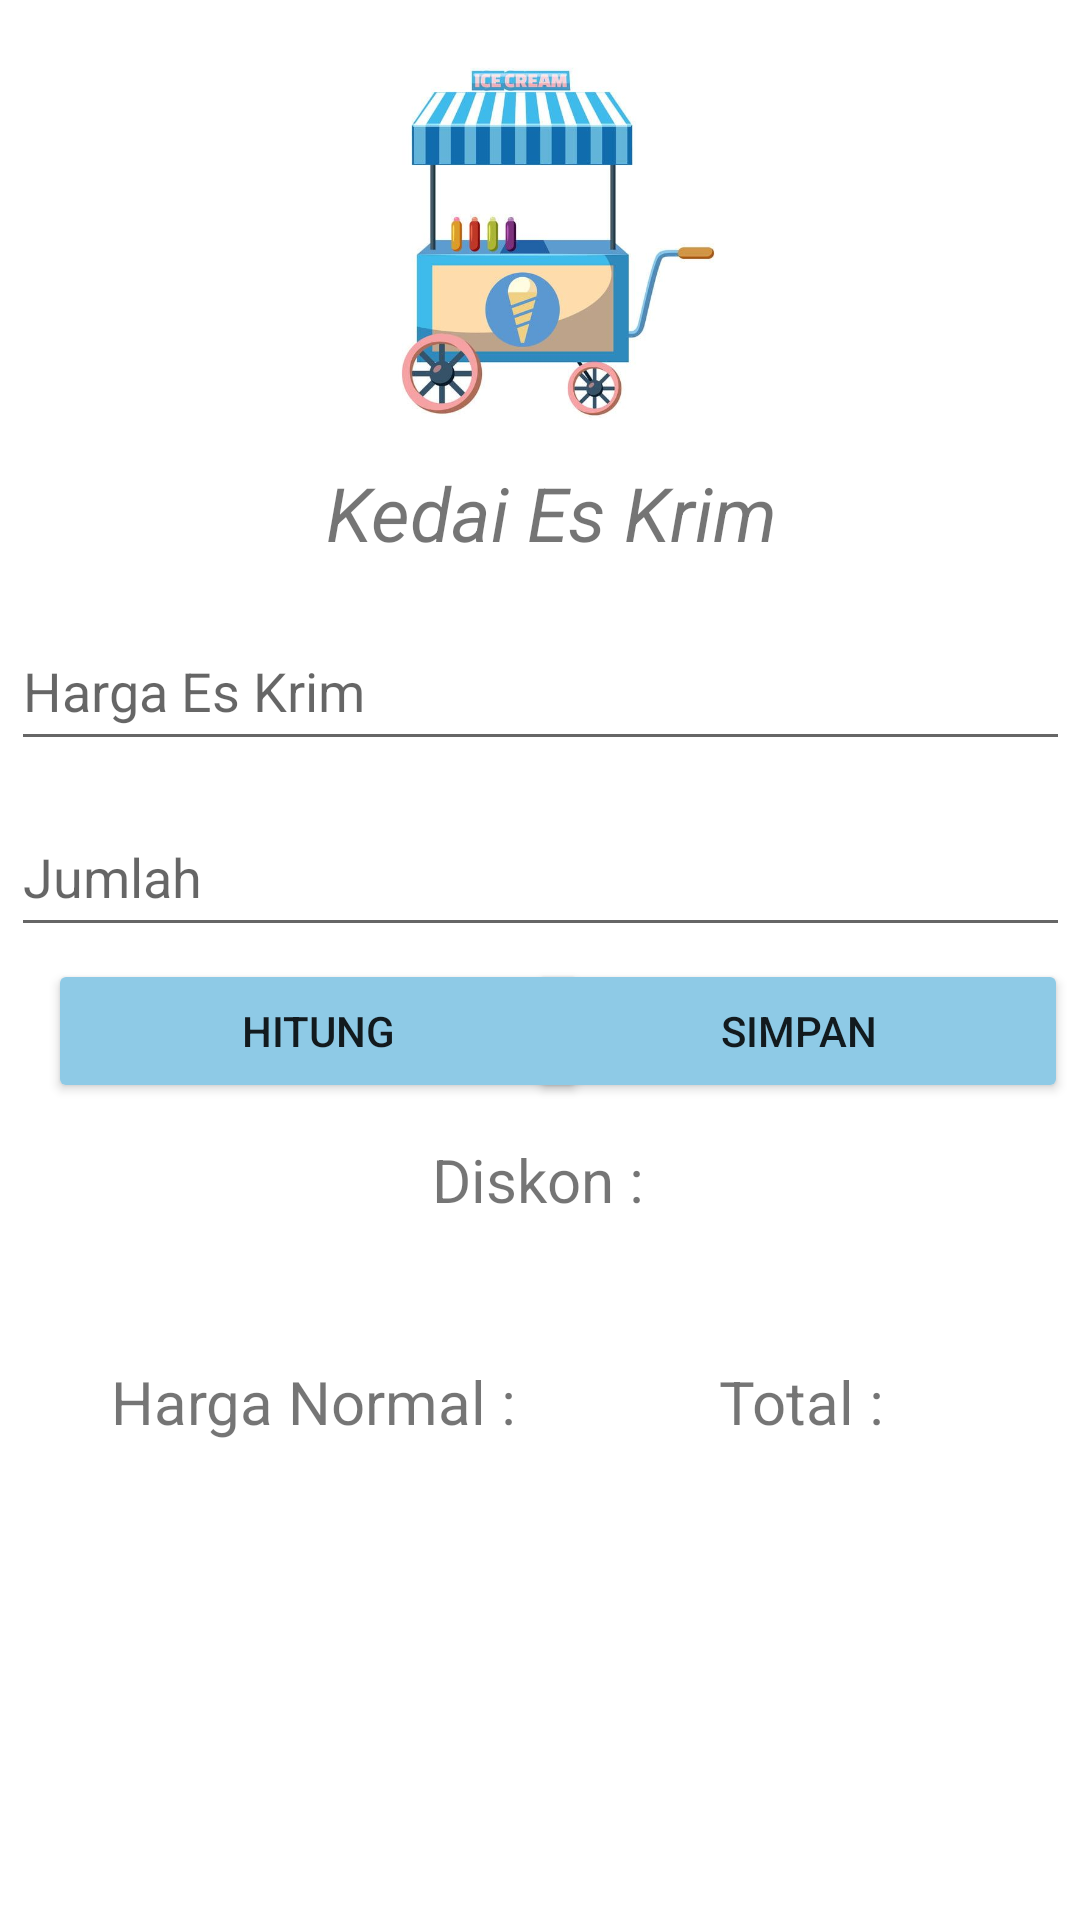

Write the Android layout XML for this screen, with the resource values it uses.
<!-- AndroidManifest.xml: application theme Theme.Menghitungdiskon_delliisna -->
<!-- res/layout/activity_main.xml -->
<?xml version="1.0" encoding="utf-8"?>
<androidx.constraintlayout.widget.ConstraintLayout xmlns:android="http://schemas.android.com/apk/res/android"
    xmlns:app="http://schemas.android.com/apk/res-auto"
    xmlns:tools="http://schemas.android.com/tools"
    android:layout_width="match_parent"
    android:layout_height="match_parent"
    tools:context=".MainActivity">

    <TextView
        android:id="@+id/harga_normal"
        android:layout_width="174dp"
        android:layout_height="36dp"
        android:layout_marginTop="12dp"
        android:textAlignment="center"
        android:textSize="25sp"
        app:layout_constraintEnd_toStartOf="@+id/t_totalhrg"
        app:layout_constraintHorizontal_bias="0.166"
        app:layout_constraintStart_toStartOf="parent"
        app:layout_constraintTop_toBottomOf="@+id/t_hrganormal" />

    <TextView
        android:id="@+id/hasil_diskon"
        android:layout_width="174dp"
        android:layout_height="36dp"
        android:layout_marginTop="12dp"
        android:textAlignment="center"
        android:textSize="25sp"
        app:layout_constraintEnd_toEndOf="parent"
        app:layout_constraintHorizontal_bias="0.382"
        app:layout_constraintStart_toEndOf="@+id/harga_normal"
        app:layout_constraintTop_toBottomOf="@+id/t_hrganormal" />

    <ImageView
        android:id="@+id/imageView"
        android:layout_width="130dp"
        android:layout_height="130dp"
        android:layout_marginTop="16dp"
        app:layout_constraintEnd_toEndOf="parent"
        app:layout_constraintHorizontal_bias="0.526"
        app:layout_constraintStart_toStartOf="parent"
        app:layout_constraintTop_toTopOf="parent"
        app:srcCompat="@drawable/aplikasi" />

    <TextView
        android:id="@+id/textView"
        android:layout_width="wrap_content"
        android:layout_height="wrap_content"
        android:layout_marginTop="8dp"
        android:text="Kedai Es Krim"
        android:textSize="25dp"
        android:textStyle="italic"
        app:layout_constraintEnd_toEndOf="parent"
        app:layout_constraintHorizontal_bias="0.519"
        app:layout_constraintStart_toStartOf="parent"
        app:layout_constraintTop_toBottomOf="@+id/imageView" />

    <EditText
        android:id="@+id/et_harga"
        android:layout_width="353dp"
        android:layout_height="50dp"
        android:layout_marginTop="16dp"
        android:ems="10"
        android:hint="Harga Es Krim"
        android:inputType="textPersonName"
        app:layout_constraintEnd_toEndOf="parent"
        app:layout_constraintStart_toStartOf="parent"
        app:layout_constraintTop_toBottomOf="@+id/textView" />

    <EditText
        android:id="@+id/et_jumlah"
        android:layout_width="353dp"
        android:layout_height="50dp"
        android:layout_marginTop="12dp"
        android:ems="10"
        android:hint="Jumlah"
        android:inputType="textPersonName"
        app:layout_constraintEnd_toEndOf="parent"
        app:layout_constraintStart_toStartOf="parent"
        app:layout_constraintTop_toBottomOf="@+id/et_harga" />

    <Button
        android:id="@+id/btn_hitung"
        android:layout_width="180dp"
        android:layout_height="wrap_content"
        android:layout_marginStart="16dp"
        android:layout_marginTop="4dp"
        android:backgroundTint="#8ecae6"
        android:text="Hitung"
        app:layout_constraintEnd_toStartOf="@+id/t_diskon"
        app:layout_constraintHorizontal_bias="0.0"
        app:layout_constraintStart_toStartOf="parent"
        app:layout_constraintTop_toBottomOf="@+id/et_jumlah" />

    <Button
        android:id="@+id/btn_save"
        android:layout_width="180dp"
        android:layout_height="wrap_content"
        android:layout_marginTop="4dp"
        android:layout_marginEnd="16dp"
        android:backgroundTint="#8ecae6"
        android:text="Simpan"
        app:layout_constraintEnd_toEndOf="parent"
        app:layout_constraintHorizontal_bias="0.631"
        app:layout_constraintStart_toEndOf="@+id/btn_hitung"
        app:layout_constraintTop_toBottomOf="@+id/et_jumlah" />

    <TextView
        android:id="@+id/t_diskon"
        android:layout_width="wrap_content"
        android:layout_height="wrap_content"
        android:layout_marginTop="12dp"
        android:text="Diskon :"
        android:textSize="20dp"
        app:layout_constraintEnd_toEndOf="parent"
        app:layout_constraintHorizontal_bias="0.498"
        app:layout_constraintStart_toStartOf="parent"
        app:layout_constraintTop_toBottomOf="@+id/btn_hitung" />

    <TextView
        android:id="@+id/t_hrganormal"
        android:layout_width="wrap_content"
        android:layout_height="wrap_content"
        android:layout_marginTop="8dp"
        android:text="Harga Normal :"
        android:textSize="20dp"
        app:layout_constraintEnd_toEndOf="parent"
        app:layout_constraintHorizontal_bias="0.164"
        app:layout_constraintStart_toStartOf="parent"
        app:layout_constraintTop_toBottomOf="@+id/thitung_diskon" />

    <TextView
        android:id="@+id/t_totalhrg"
        android:layout_width="wrap_content"
        android:layout_height="wrap_content"
        android:layout_marginTop="8dp"
        android:text="Total :"
        android:textSize="20dp"
        app:layout_constraintEnd_toEndOf="parent"
        app:layout_constraintHorizontal_bias="0.51"
        app:layout_constraintStart_toEndOf="@+id/t_hrganormal"
        app:layout_constraintTop_toBottomOf="@+id/thitung_diskon" />

    <TextView
        android:id="@+id/thitung_diskon"
        android:layout_width="230dp"
        android:layout_height="31dp"
        android:layout_marginTop="8dp"
        android:textAlignment="center"
        android:textSize="25sp"
        app:layout_constraintEnd_toEndOf="parent"
        app:layout_constraintHorizontal_bias="0.563"
        app:layout_constraintStart_toStartOf="parent"
        app:layout_constraintTop_toBottomOf="@+id/t_diskon" />

    <androidx.recyclerview.widget.RecyclerView
        android:id="@+id/rv_history"
        android:layout_width="405dp"
        android:layout_height="180dp"
        android:layout_marginTop="12dp"
        app:layout_constraintEnd_toEndOf="parent"
        app:layout_constraintStart_toStartOf="parent"
        app:layout_constraintTop_toBottomOf="@+id/harga_normal" />
</androidx.constraintlayout.widget.ConstraintLayout>
<!-- resources referenced by this layout -->
<resources>
  <!-- drawable aplikasi: jpg bitmap (drawable, 30278 bytes) -->
  <style name="Theme.Menghitungdiskon_delliisna" parent="Theme.MaterialComponents.DayNight.DarkActionBar">
          
          <item name="colorPrimary">#a2d2ff</item>
          <item name="colorPrimaryVariant">#8ecae6</item>
          <item name="colorOnPrimary">@color/white</item>
          
          <item name="colorSecondary">@color/teal_200</item>
          <item name="colorSecondaryVariant">@color/teal_700</item>
          <item name="colorOnSecondary">@color/black</item>
          
          <item name="android:statusBarColor" tools:targetApi="l">?attr/colorPrimaryVariant</item>
          
      </style>
  <!-- not gathered from this repository: default colours our renderer supplied (Android Studio template values) -->
  <color name="teal_200">#FF03DAC5</color>
  <color name="teal_700">#FF018786</color>
  <color name="black">#FF000000</color>
  <color name="white">#FFFFFFFF</color>
</resources>
